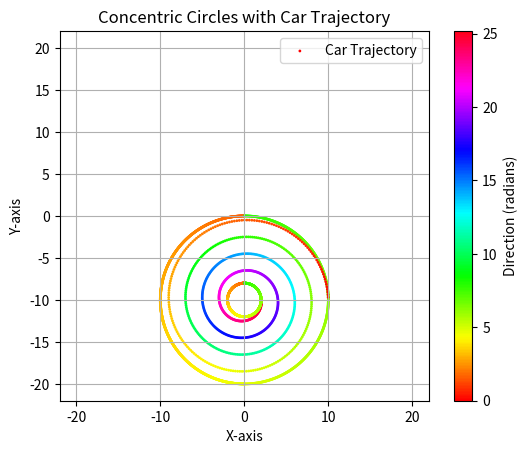

Reproduce this figure in Python.
import matplotlib.pyplot as plt
import numpy as np

def plot_concentric_circles(radius_list, center):
    fig, ax = plt.subplots()
    
    # 设置图形的比例为正方形
    ax.set_aspect('equal', adjustable='box')
    
    # 绘制每个圆
    for radius in radius_list:
        circle = plt.Circle(center, radius, fill=False, linestyle='dotted')
        ax.add_patch(circle)
    
    # 初始化轨迹
    trajectory_x = []
    trajectory_y = []
    colors = []
    
    # 设置初始点
    current_radius = radius_list[0]
    current_angle = 0  # 从 x 轴正半轴开始
    start_point = (0, 0)
    trajectory_x.append(start_point[0])
    trajectory_y.append(start_point[1])
    colors.append(current_angle)
    
    # 绘制从 (0, 0) 到第一个圆的轨迹
    angles = np.linspace(np.pi / 2, 3 * np.pi / 2, 500)
    for angle in angles:
        x = abs(center[1]) * np.cos(angle)
        y = abs(center[1]) * np.sin(angle) - abs(center[1])
        trajectory_x.append(x)
        trajectory_y.append(y)
        colors.append(angle)
    
    # 更新起始点为第一个圆的起点
    trajectory_x.append(center[0])
    trajectory_y.append(center[1] + current_radius)
    colors.append(np.pi / 2)

    for radius in radius_list:
        # 计算圆周上的点
        angles = np.linspace(np.pi / 2, np.pi / 2 + 2*np.pi, 1000)
        x_circle = center[0] + radius * np.cos(angles)
        y_circle = center[1] + radius * np.sin(angles)
        
        # 将圆周上的点添加到轨迹中
        trajectory_x.extend(x_circle)
        trajectory_y.extend(y_circle)
        colors.extend(angles)
        
        # 计算从当前圆到下一个圆的转弯轨迹
        if radius != radius_list[-1]:
            next_radius = radius_list[radius_list.index(radius) + 1]
            angle_step = np.pi / 100  # 调整转弯的角度步长，控制转弯的平滑度
            
            while current_radius > next_radius:
                current_angle += angle_step
                current_radius -= 0.01  # 调整半径步长，控制转弯的平滑度
                x = center[0] + current_radius * np.cos(current_angle)
                y = center[1] + current_radius * np.sin(current_angle)
                trajectory_x.append(x)
                trajectory_y.append(y)
                colors.append(current_angle)
    
    # 绘制轨迹
    scatter = ax.scatter(trajectory_x, trajectory_y, c=colors, cmap='hsv', s=1, label="Car Trajectory")
    fig.colorbar(scatter, ax=ax, label='Direction (radians)')
    
    # 设置轴的范围
    ax.set_xlim(-max(radius_list) - 12, max(radius_list) + 12)
    ax.set_ylim(-max(radius_list) - 12, max(radius_list) + 12)
    
    # 添加图例
    ax.legend()
    
    # 显示图形
    plt.grid(True)
    plt.xlabel('X-axis')
    plt.ylabel('Y-axis')
    plt.title('Concentric Circles with Car Trajectory')
    plt.show()

# 定义半径列表
radius_list = [10,  2]
center = (0, -radius_list[0])  # 圆心

# 绘制同心圆和小车轨迹
plot_concentric_circles(radius_list, center)
